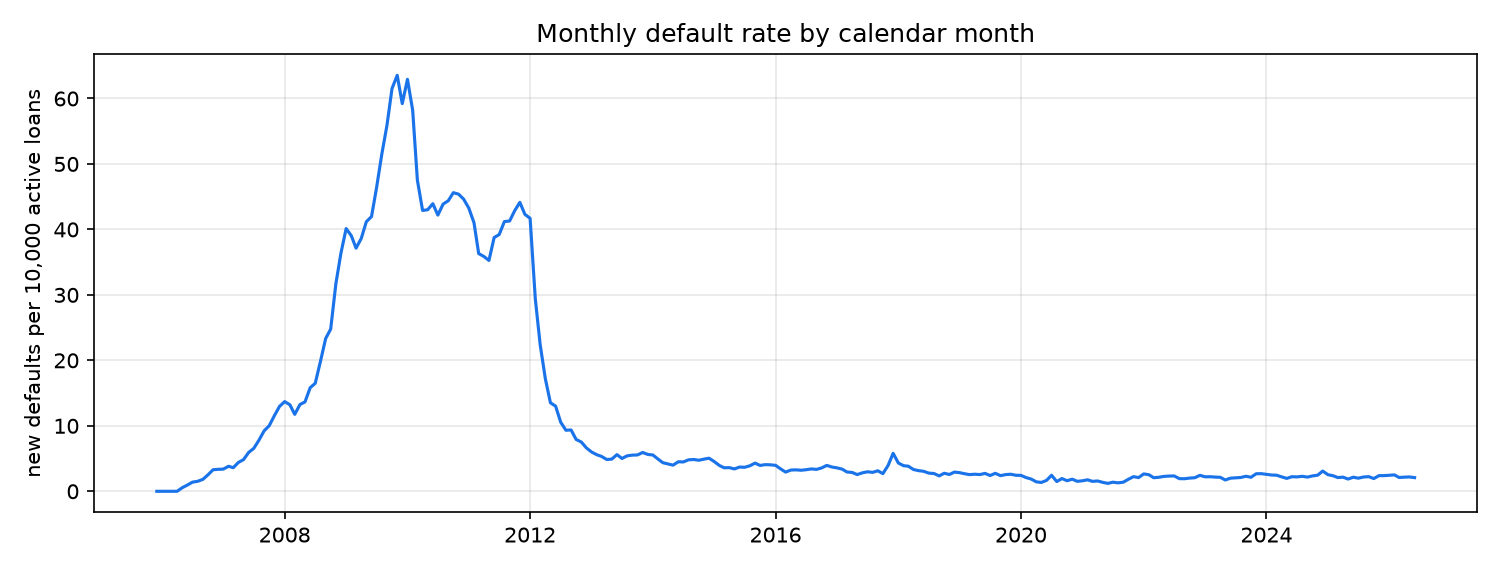

The table this chart was drawn from, first rows:
period, at_risk, defaults, monthly_default_rate_bp
2005-12-01, 2, 0, 0.0
2006-01-01, 1163, 0, 0.0
2006-02-01, 73039, 0, 0.0
2006-03-01, 162633, 0, 0.0
2006-04-01, 260142, 0, 0.0
2006-05-01, 348728, 19, 0.545
2006-06-01, 441930, 42, 0.95
2006-07-01, 544608, 76, 1.395
2006-08-01, 637187, 97, 1.522
2006-09-01, 730995, 133, 1.819
2006-10-01, 811937, 203, 2.5
2006-11-01, 905167, 298, 3.292
2006-12-01, 992911, 333, 3.354
2007-01-01, 1097522, 372, 3.389
2007-02-01, 1102551, 421, 3.818
2007-03-01, 1118913, 403, 3.602
2007-04-01, 1114257, 492, 4.415
2007-05-01, 1106251, 535, 4.836
2007-06-01, 1097039, 652, 5.943
2007-07-01, 1088835, 713, 6.548
2007-08-01, 1082566, 845, 7.806
2007-09-01, 1075667, 994, 9.241
2007-10-01, 1069523, 1071, 10.01
2007-11-01, 1061431, 1227, 11.56
2007-12-01, 1054068, 1365, 12.95
2008-01-01, 1043752, 1430, 13.7
2008-02-01, 1036261, 1370, 13.22
2008-03-01, 1015394, 1193, 11.75
2008-04-01, 995462, 1319, 13.25
2008-05-01, 983164, 1342, 13.65
2008-06-01, 973823, 1541, 15.82
2008-07-01, 962857, 1588, 16.49
2008-08-01, 953561, 1891, 19.83
2008-09-01, 945942, 2207, 23.33
2008-10-01, 938269, 2325, 24.78
2008-11-01, 928515, 2946, 31.73
2008-12-01, 921338, 3352, 36.38
2009-01-01, 910443, 3654, 40.13
2009-02-01, 889901, 3473, 39.03
2009-03-01, 861723, 3200, 37.13
2009-04-01, 833615, 3220, 38.63
2009-05-01, 807417, 3324, 41.17
2009-06-01, 781397, 3279, 41.96
2009-07-01, 755107, 3501, 46.36
2009-08-01, 734260, 3778, 51.45
2009-09-01, 717784, 4013, 55.91
2009-10-01, 703372, 4327, 61.52
2009-11-01, 687870, 4371, 63.54
2009-12-01, 671775, 3978, 59.22
2010-01-01, 654994, 4122, 62.93
2010-02-01, 641318, 3733, 58.21
2010-03-01, 629018, 2990, 47.53
2010-04-01, 615176, 2639, 42.9
2010-05-01, 602280, 2590, 43
2010-06-01, 591639, 2599, 43.93
2010-07-01, 579085, 2443, 42.19
2010-08-01, 566459, 2485, 43.87
2010-09-01, 551585, 2448, 44.38
2010-10-01, 536235, 2446, 45.61
2010-11-01, 520834, 2364, 45.39
... 187 more rows
